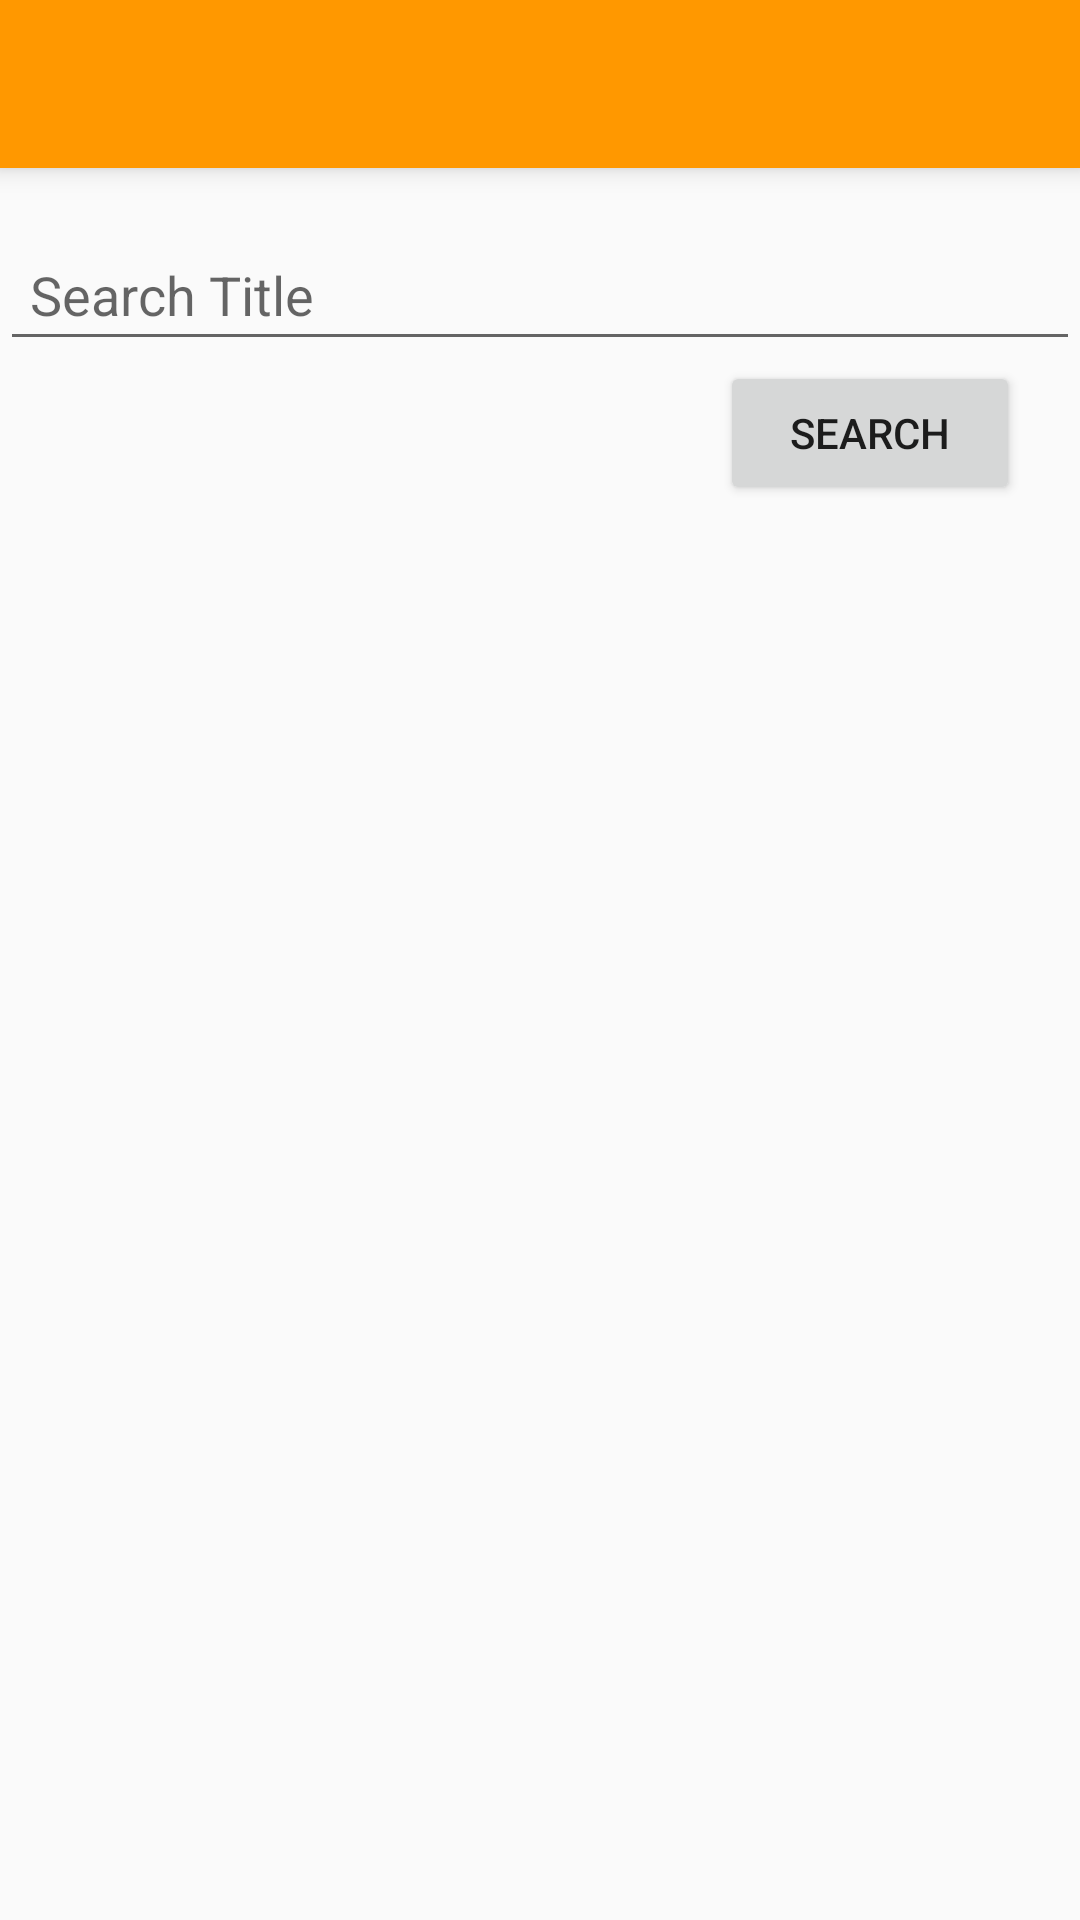

Here is an Android app screen rendered from its layout file. Give the layout XML and the strings, colors and styles it references.
<!-- AndroidManifest.xml: application theme MyTheme -->
<!-- res/layout/delete_film_by_title.xml -->
<?xml version="1.0" encoding="utf-8"?>

<LinearLayout xmlns:android="http://schemas.android.com/apk/res/android"
    android:layout_width="match_parent"
    android:orientation="vertical"
    android:layout_height="match_parent">
    <include
        layout="@layout/toolbar"
        android:layout_width="match_parent"
        android:layout_height="wrap_content" />
    <EditText
        android:layout_width="match_parent"
        android:layout_height="wrap_content"
        android:inputType="textPersonName"
        android:ems="10"
        android:id="@+id/film_title"
        android:hint="@string/search_for_film_title"
        android:layout_marginTop="20dp"
        android:padding="10dp"/>
    <Button
        android:text="@string/search"
        android:layout_width="100dp"
        android:layout_height="wrap_content"
        android:layout_gravity="end"
        android:layout_marginEnd="20dp"
        android:id="@+id/search"
        android:onClick="onClick" />
    <android.support.v7.widget.RecyclerView
        android:layout_width="match_parent"
        android:layout_height="match_parent"
        android:id="@+id/recycler_view"
        android:clickable="true"
        android:longClickable="true"
        android:onClick="onClick"
        android:padding="15dp"/>
</LinearLayout>
<!-- res/layout/toolbar.xml (included above) -->
<?xml version="1.0" encoding="utf-8"?>

<android.support.v7.widget.Toolbar
    xmlns:android="http://schemas.android.com/apk/res/android"
    xmlns:app="http://schemas.android.com/apk/res-auto"
    android:id="@+id/toolbar"
    android:layout_height="?attr/actionBarSize"
    android:layout_width="match_parent"
    android:fitsSystemWindows="true"
    android:elevation="5dp"
    android:minHeight="?attr/actionBarSize"
    app:titleTextAppearance="@style/ToolbarTitle"
    app:theme="@style/ThemeOverlay.AppCompat.Dark.ActionBar"
    android:background="?attr/colorPrimary">

</android.support.v7.widget.Toolbar>
<!-- resources referenced by this layout -->
<resources>
  <string name="search">Search</string>
  <string name="search_for_film_title">Search Title</string>
  <style name="ToolbarTitle" parent="@style/TextAppearance.Widget.AppCompat.Toolbar.Title">
          <item name="android:textSize">20sp</item>
      </style>
  <style name="MyTheme" parent="Theme.AppCompat.Light.NoActionBar">
          
          <item name="colorPrimary">#FF9800</item>
          <item name="colorPrimaryDark">#F57C00</item>
          <item name="colorAccent">#7c4dff</item>
      </style>
</resources>
